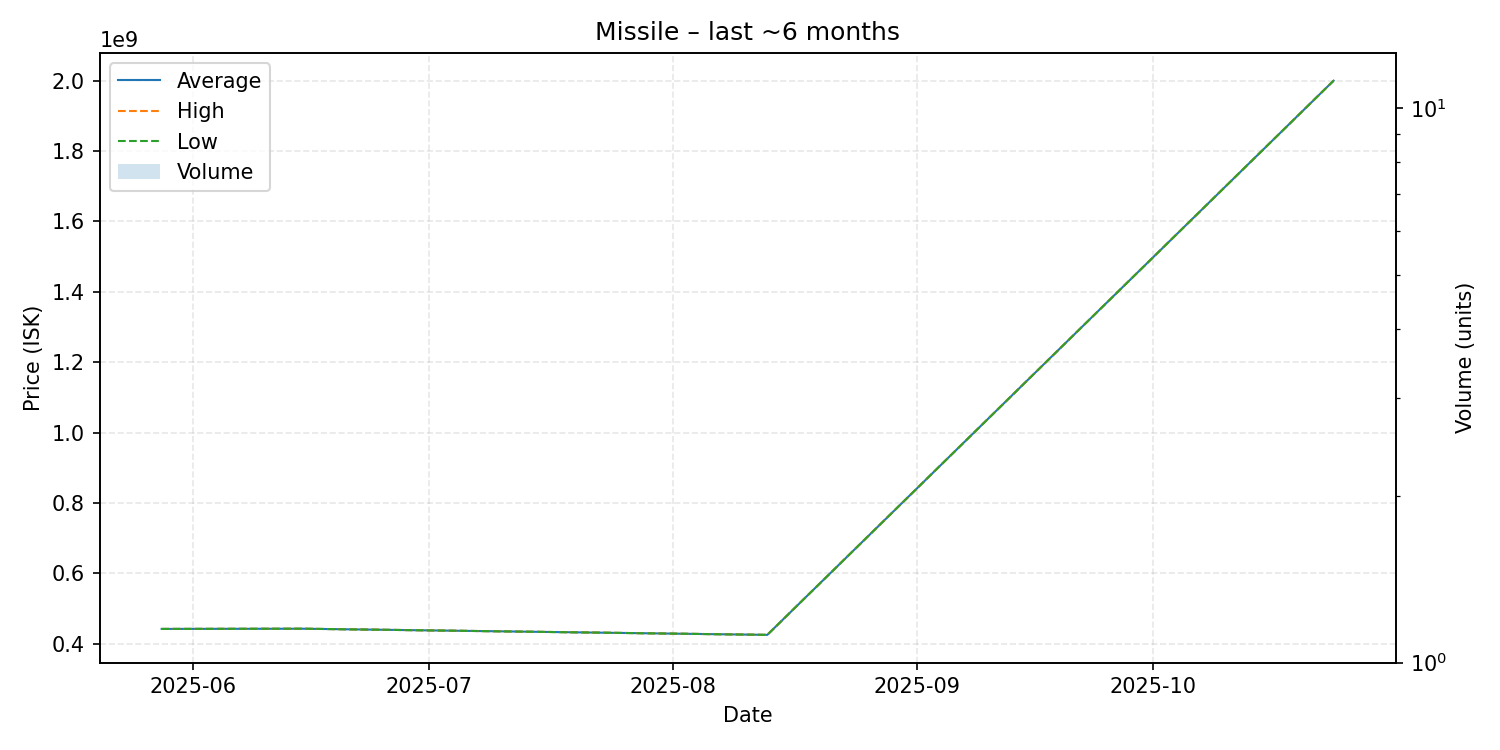

Values plotted in this chart, from the file beside it:
date, average, highest, lowest, order_count, volume
2025-05-28, 441900000, 441900000, 441900000, 1, 1
2025-06-15, 442500000, 442500000, 442500000, 1, 1
2025-08-13, 425000000, 425000000, 425000000, 1, 1
2025-10-24, 2000000000, 2000000000, 2000000000, 1, 1
